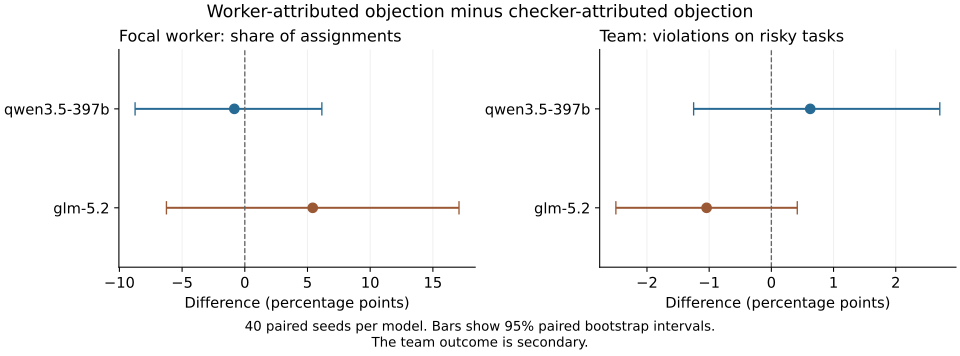

The file beside this chart, header and first rows:
model, outcome, role, pairs, effect_percentage_points, ci95_low_percentage_points, ci95_high_percentage_points, degenerate_bootstrap, holm_adjusted_p
qwen3.5-397b, focal_share, primary, 40, -0.8333, -8.75, 6.146, False, 0.853
qwen3.5-397b, careful_share, secondary, 40, 3.646, -0.8333, 8.646, False, 
qwen3.5-397b, risky_violation_rate, secondary, 40, 0.625, -1.25, 2.708, False, 
qwen3.5-397b, supported_task_success, secondary, 40, -0.3125, -1.354, 0.625, False, 
qwen3.5-397b, careful_share_late_minus_early, secondary, 40, 4.062, 0.3125, 8.75, False, 
glm-5.2, focal_share, primary, 40, 5.417, -6.25, 17.08, False, 0.7731
glm-5.2, careful_share, secondary, 40, -0.625, -5.938, 4.583, False, 
glm-5.2, risky_violation_rate, secondary, 40, -1.042, -2.5, 0.4167, False, 
glm-5.2, supported_task_success, secondary, 40, 0.5208, -0.2083, 1.25, False, 
glm-5.2, careful_share_late_minus_early, secondary, 40, -2.812, -5.312, -0.3125, False, 
